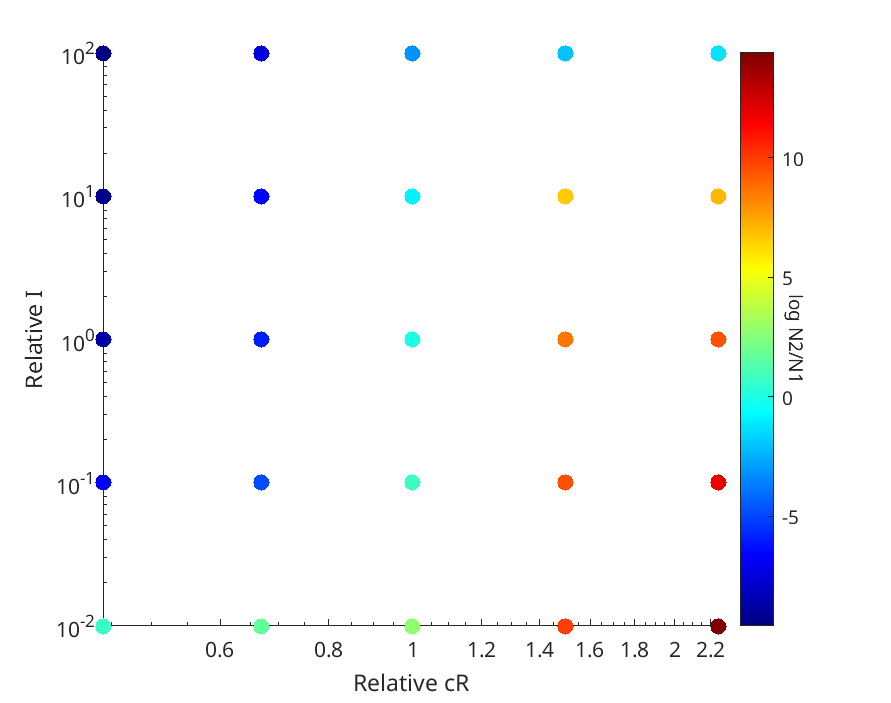

The data file committed next to this chart (first rows):
Cell_population, Cell2_population, relativecA, relativeI, cR, irate
8.4262e+11, 5.02e+08, 0.67, 100, 2.25e-14, 1e-14
1.6007e+11, 6.7326e+09, 1, 100, 2.25e-14, 1e-14
7.1877e+10, 8.9911e+09, 1.5, 100, 2.25e-14, 1e-14
4.1879e+10, 1.1325e+10, 2.25, 100, 2.25e-14, 1e-14
9.0318e+11, 6.0908e+07, 0.44, 100, 2.25e-14, 1e-14
8.8508e+11, 1.2062e+09, 0.67, 10, 2.25e-14, 1e-14
1.6682e+11, 6.7529e+10, 1, 10, 2.25e-14, 1e-14
1.4504e+08, 1.0102e+11, 1.5, 10, 2.25e-14, 1e-14
1.1048e+08, 1.2705e+11, 2.25, 10, 2.25e-14, 1e-14
8.9841e+11, 7.487e+07, 0.44, 10, 2.25e-14, 1e-14
8.9323e+11, 2.1507e+09, 0.67, 1, 2.25e-14, 1e-14
4.4701e+11, 4.4701e+11, 1, 1, 2.25e-14, 1e-14
2.243e+08, 1.1263e+12, 1.5, 1, 2.25e-14, 1e-14
1.1121e+08, 1.413e+12, 2.25, 1, 2.25e-14, 1e-14
8.9516e+11, 1.4349e+08, 0.44, 1, 2.25e-14, 1e-14
8.9417e+11, 6.9582e+09, 0.67, 0.1, 2.25e-14, 1e-14
7.6614e+11, 1.6691e+12, 1, 0.1, 2.25e-14, 1e-14
9.4929e+08, 1.2452e+13, 1.5, 0.1, 2.25e-14, 1e-14
1.143e+08, 1.5577e+13, 2.25, 0.1, 2.25e-14, 1e-14
8.9451e+11, 9.3881e+08, 0.44, 0.1, 2.25e-14, 1e-14
8.9446e+11, 4.8253e+12, 0.67, 0.01, 2.25e-14, 1e-14
8.6519e+11, 1.3797e+13, 1, 0.01, 2.25e-14, 1e-14
7.0803e+09, 1.369e+14, 1.5, 0.01, 2.25e-14, 1e-14
9.2394e+07, 1.7083e+14, 2.25, 0.01, 2.25e-14, 1e-14
8.9446e+11, 1.8081e+12, 0.44, 0.01, 2.25e-14, 1e-14
